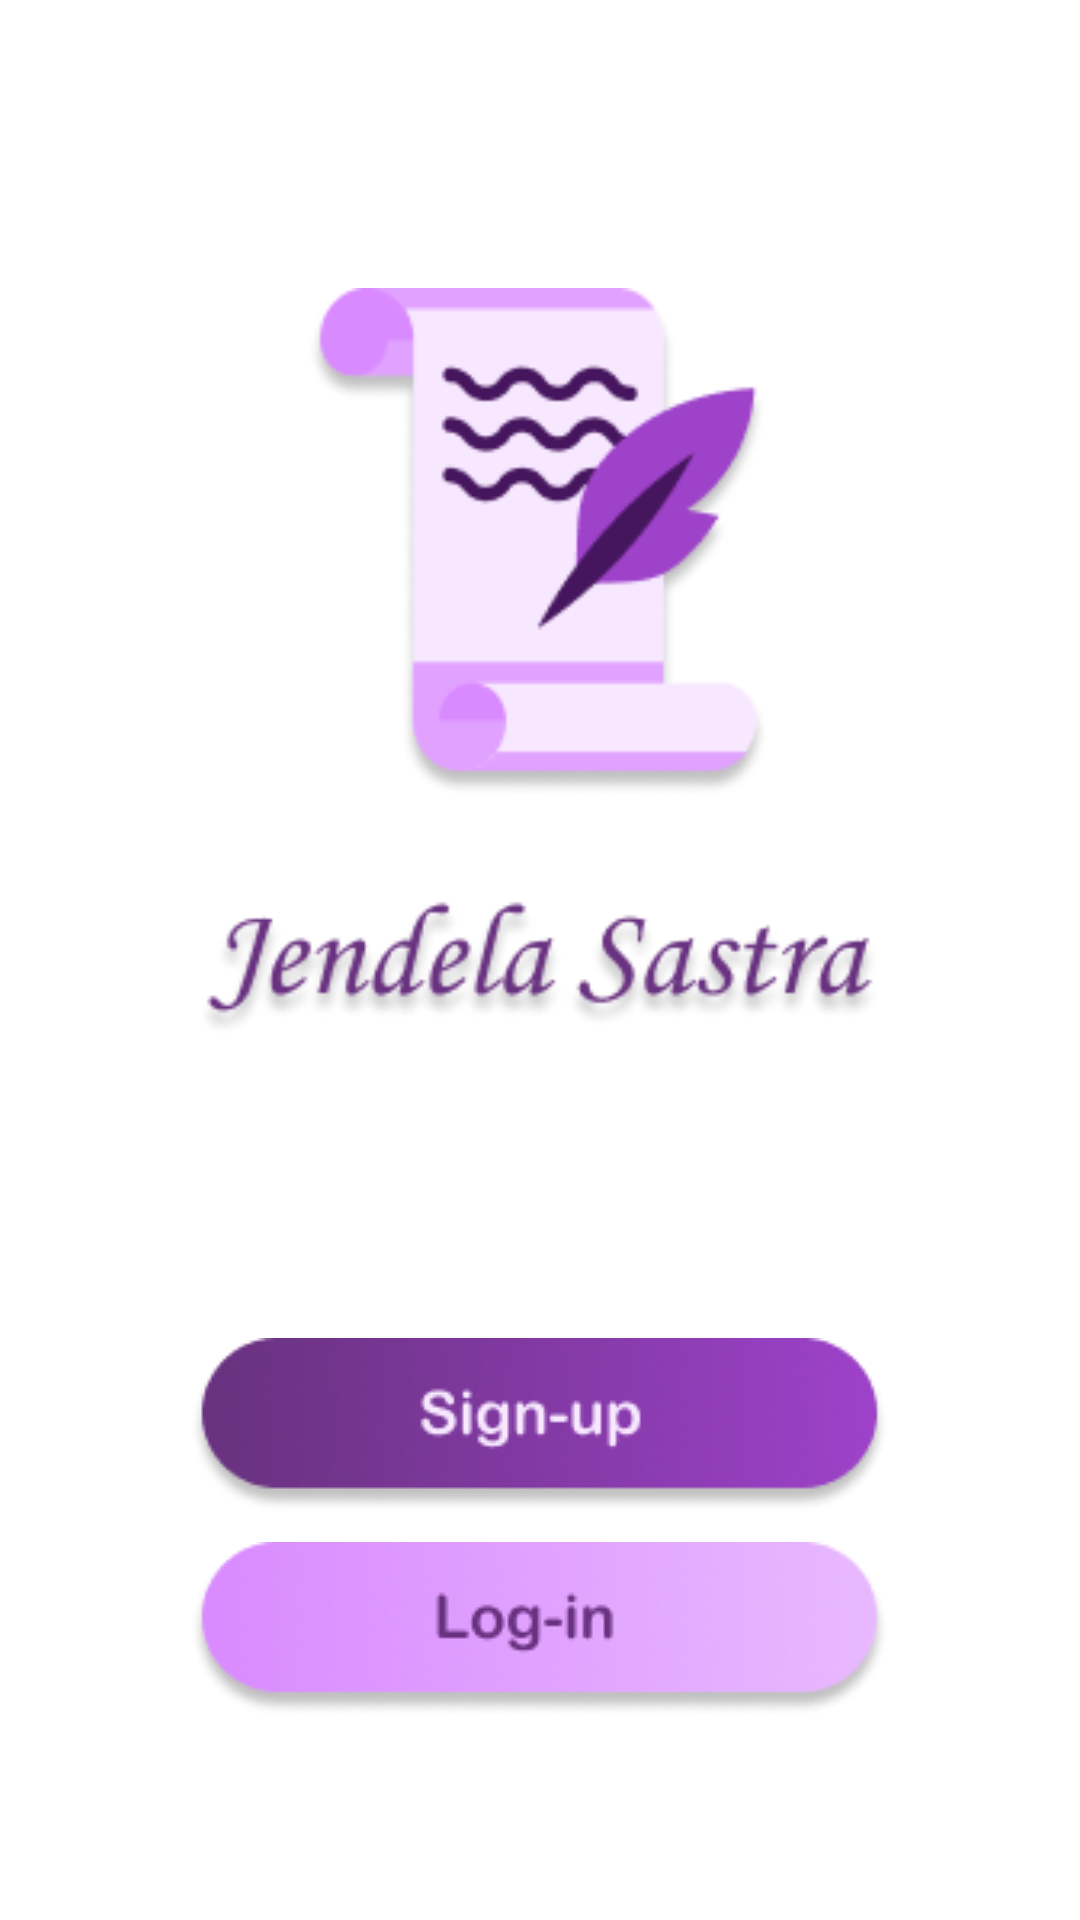

Write the Android layout XML for this screen, with the resource values it uses.
<!-- AndroidManifest.xml: application theme Theme.SajakSastra2 -->
<!-- res/layout/activity_main.xml -->
<LinearLayout
    xmlns:android="http://schemas.android.com/apk/res/android"
    xmlns:tools="http://schemas.android.com/tools"
    android:layout_width="match_parent"
    android:layout_height="match_parent"
    tools:context=".MainActivity"
    android:padding="16dp"
    android:orientation="vertical"
    android:background="@color/white">

        <ImageView
            android:id="@+id/logo"
            android:layout_width="230dp"
            android:layout_height="250dp"
            android:layout_marginTop="80dp"
            android:layout_gravity="center"
            android:background="@drawable/jendelasastra" />

        <ImageButton
            android:id="@+id/registrasi"
            android:layout_width="wrap_content"
            android:layout_height="wrap_content"
            android:layout_gravity="center"
            android:layout_marginTop="100dp"
            android:background="@color/material_on_surface_stroke"
            android:src="@drawable/signup" />

        <ImageButton
            android:id="@+id/login"
            android:layout_width="wrap_content"
            android:layout_height="wrap_content"
            android:layout_gravity="center"
            android:layout_marginTop="10dp"
            android:background="@color/material_on_surface_stroke"
            android:src="@drawable/buttonlogin" />

    <ImageView
        android:layout_width="wrap_content"
        android:layout_height="wrap_content"
        android:layout_marginTop="120dp"
        android:layout_gravity="center"
        android:background="@drawable/geraisha"/>

</LinearLayout>
<!-- resources referenced by this layout -->
<resources>
  <!-- drawable buttonlogin: png bitmap (drawable, 13023 bytes) -->
  <!-- drawable geraisha: png bitmap (drawable-v24, 2847 bytes) -->
  <!-- drawable jendelasastra: png bitmap (drawable, 22464 bytes) -->
  <!-- drawable signup: png bitmap (drawable-v24, 14116 bytes) -->
  <style name="Theme.SajakSastra2" parent="Theme.AppCompat.Light.NoActionBar">
          
          <item name="colorPrimary">@color/purple_500</item>
          <item name="colorPrimaryVariant">@color/purple_700</item>
          <item name="colorOnPrimary">@color/white</item>
          
          <item name="colorSecondary">@color/teal_200</item>
          <item name="colorSecondaryVariant">@color/teal_700</item>
          <item name="colorOnSecondary">@color/black</item>
          
          <item name="android:statusBarColor" tools:targetApi="l">?attr/colorPrimaryVariant</item>
          
      </style>
  <!-- not gathered from this repository: default colours our renderer supplied (Android Studio template values) -->
  <color name="purple_500">#FF6200EE</color>
  <color name="purple_700">#FF3700B3</color>
  <color name="teal_200">#FF03DAC5</color>
  <color name="teal_700">#FF018786</color>
  <color name="black">#FF000000</color>
  <color name="white">#FFFFFFFF</color>
</resources>
